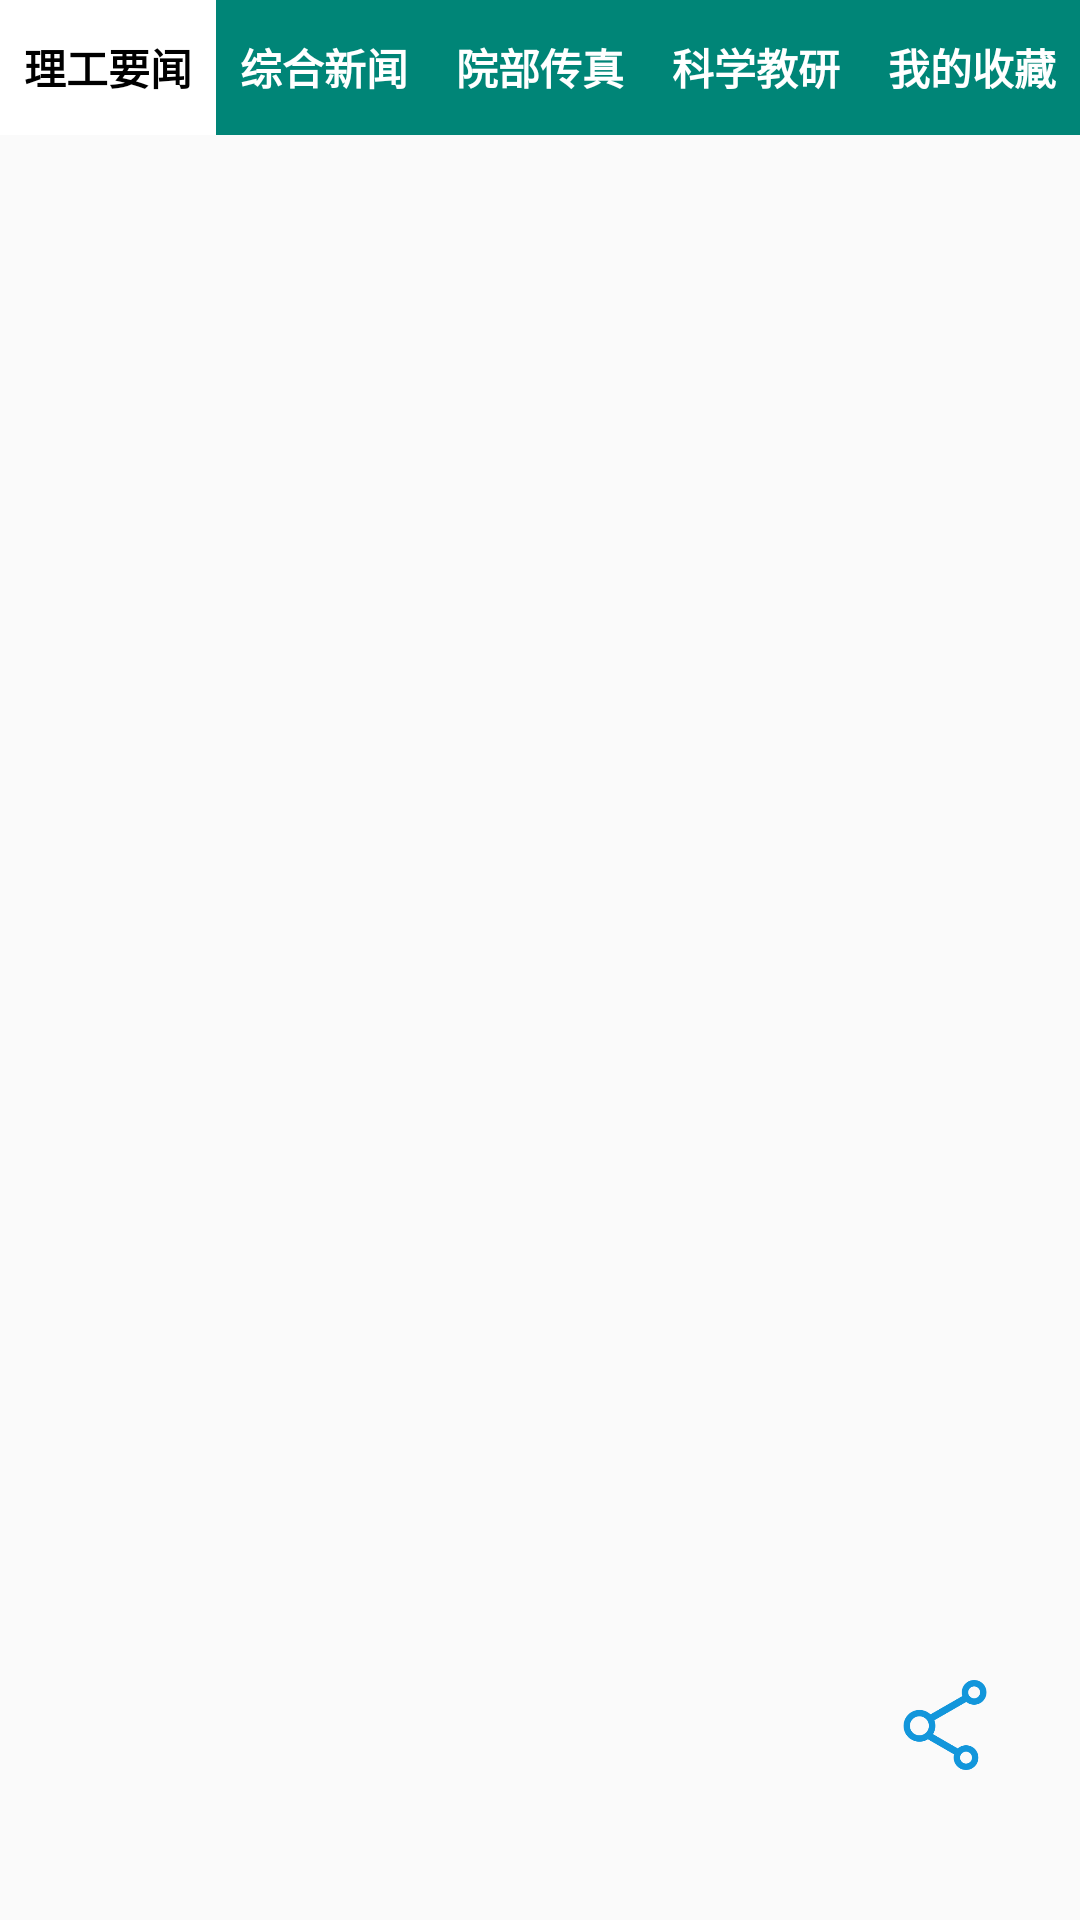

This screen was rendered from an Android layout file. Write that file and the resources it references.
<!-- AndroidManifest.xml: application theme AppTheme -->
<!-- res/layout/activity_main.xml -->
<?xml version="1.0" encoding="utf-8"?>
<RelativeLayout xmlns:android="http://schemas.android.com/apk/res/android"
    xmlns:app="http://schemas.android.com/apk/res-auto"
    xmlns:tools="http://schemas.android.com/tools"
    android:layout_width="match_parent"
    android:layout_height="match_parent"
    tools:context=".MainActivity">
    <RadioGroup
        android:id="@+id/rg"
        android:orientation="horizontal"
        android:layout_width="match_parent"
        android:layout_height="45dp"
        android:button="@null"
        >
        <RadioButton
            android:id="@+id/list1"
            style="@style/rb_button"
            android:text="理工要闻"
            android:checked="true"
            >
        </RadioButton>
        <RadioButton
            android:id="@+id/list2"
            style="@style/rb_button"
            android:text="综合新闻"
            >
        </RadioButton>
        <RadioButton
            android:id="@+id/list3"
            style="@style/rb_button"
            android:text="院部传真"
            >
        </RadioButton>
        <RadioButton
            android:id="@+id/list4"
            style="@style/rb_button"
            android:text="科学教研"
            android:textStyle="bold"
            >
        </RadioButton>
        <RadioButton
            android:id="@+id/list5"
            style="@style/rb_button"
            android:text="我的收藏"
            >
        </RadioButton>

    </RadioGroup>
    <ListView
        android:layout_marginTop="45dp"
        android:id="@+id/listview"
        android:layout_width="match_parent"
        android:layout_height="match_parent"
        android:cacheColorHint="@color/black"
        android:divider="#E4E4E4"
        android:dividerHeight="1dp"
        android:fadingEdge="horizontal"
        android:listSelector="#00000000"
        android:scrollbars="none">
    </ListView>
    <ImageView
        android:id="@+id/share"
        android:layout_width="30dp"
        android:layout_height="30dp"
        android:layout_alignParentRight="true"
        android:layout_alignParentBottom="true"
        android:layout_marginRight="30dp"
        android:layout_marginBottom="50dp"
        android:src="@drawable/fenxiang"
        android:text="分享">>
    </ImageView>

</RelativeLayout>
<!-- resources referenced by this layout -->
<resources>
  <color name="black">#000000</color>
  <!-- drawable fenxiang: png bitmap (drawable, 15266 bytes) -->
  <style name="rb_button">
          <item name="android:gravity">center</item>
          <item name="android:button">@null</item>
          <item name="android:layout_weight">1</item>
          <item name="android:layout_width">wrap_content</item>
          <item name="android:layout_height">match_parent</item>
          <item name="android:background">@drawable/rb_background</item>
          <item name="android:textColor">@drawable/rb_text_color</item>
          <item name="android:textStyle">bold</item>
      </style>
  <style name="AppTheme" parent="Theme.AppCompat.Light.DarkActionBar">
          
          <item name="colorPrimary">@color/colorPrimary</item>
          <item name="colorPrimaryDark">@color/colorPrimaryDark</item>
          <item name="colorAccent">@color/colorAccent</item>
      </style>
  <!-- drawable rb_background (drawable) -->
  <?xml version="1.0" encoding="utf-8"?>
  <selector xmlns:android="http://schemas.android.com/apk/res/android">
  <item android:drawable="@color/white" android:state_checked="true" />
  <item android:drawable="@color/colorPrimary" android:state_checked="false" />
  </selector>
  <!-- drawable rb_text_color (drawable) -->
  <?xml version="1.0" encoding="utf-8"?>
  <selector xmlns:android="http://schemas.android.com/apk/res/android">
  
      <item android:color="@color/black"
          android:state_checked="true"/>
      <item android:color="@color/white"
          android:state_checked="false" />
  </selector>
  <color name="colorPrimary">#008577</color>
  <color name="colorPrimaryDark">#00574B</color>
  <color name="colorAccent">#D81B60</color>
  <color name="white">#FFFFFF</color>
</resources>
